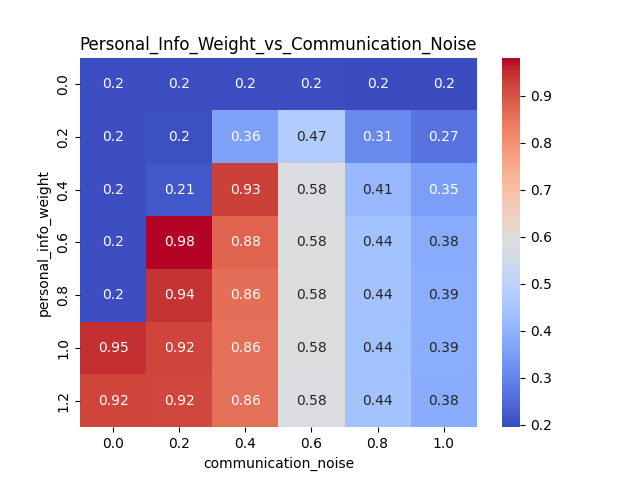

Source data for this figure (header and first rows):
personal_info_weight, 0.0, 0.2, 0.4, 0.6, 0.8, 1.0
0.0, 0.2, 0.2001, 0.2007, 0.1991, 0.1952, 0.1978
0.2, 0.2, 0.2015, 0.3597, 0.4738, 0.3112, 0.2686
0.4, 0.2, 0.2147, 0.9281, 0.5794, 0.4143, 0.3539
0.6, 0.2, 0.9807, 0.878, 0.5834, 0.4405, 0.3795
0.8, 0.2, 0.9438, 0.8585, 0.5828, 0.4422, 0.3863
1.0, 0.9465, 0.92, 0.8555, 0.5836, 0.4391, 0.3885
1.2, 0.9204, 0.9163, 0.8567, 0.5815, 0.4419, 0.383
